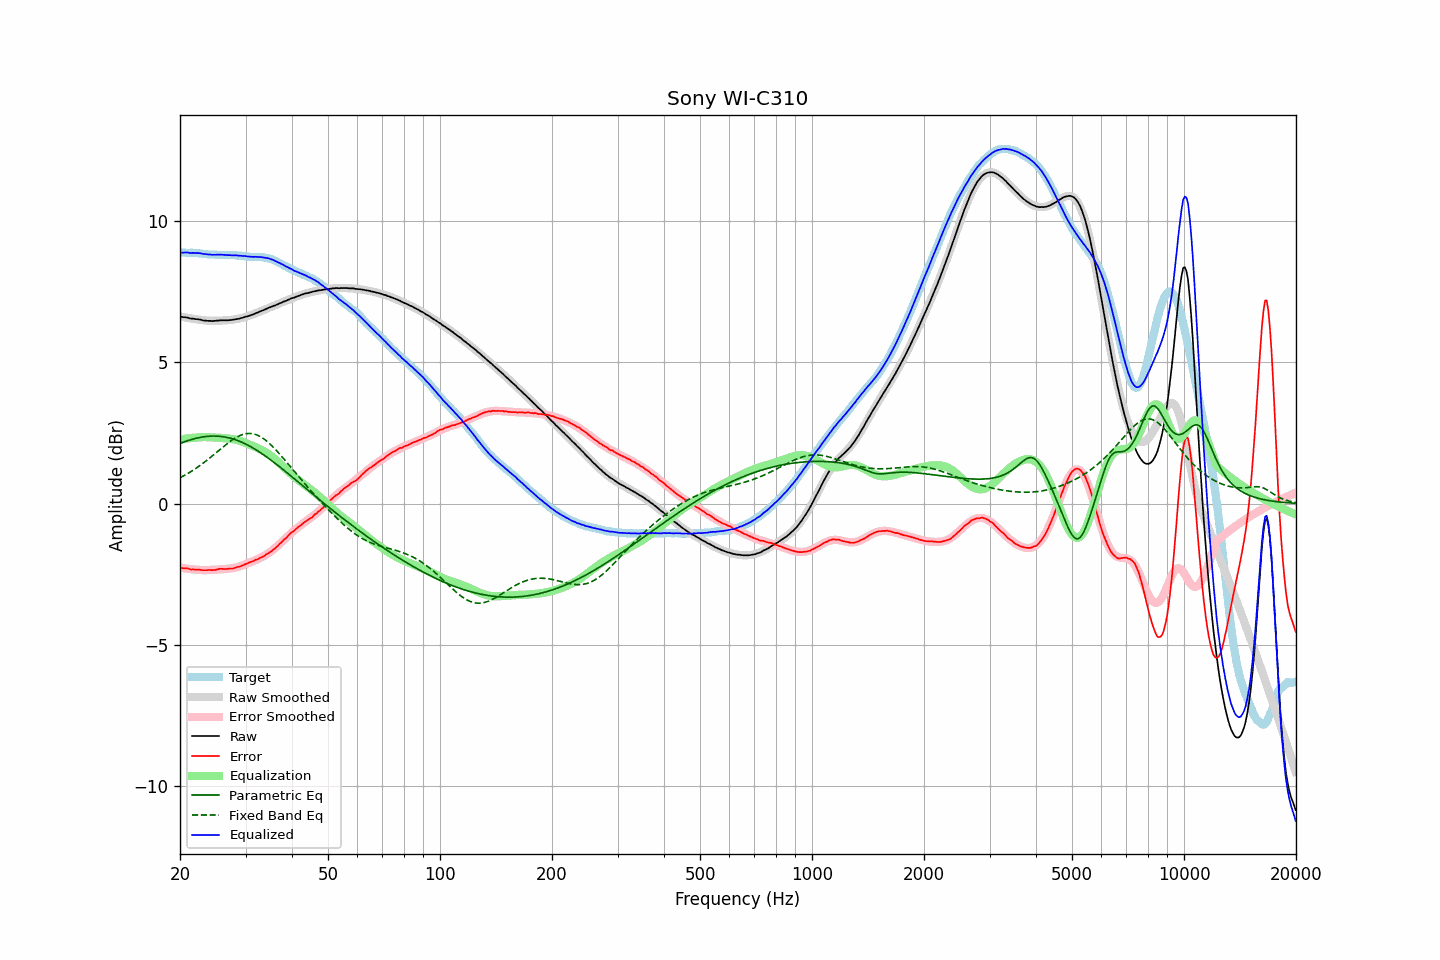

Data behind this chart, as committed beside it:
frequency, raw, error, smoothed, error_smoothed, equalization, parametric_eq, fixed_band_eq, equalized_raw, equalized_smoothed, target
20.00, 6.61, -2.27, 6.62, -2.26, 2.26, 2.13, 0.91, 8.87, 8.88, 8.88
20.20, 6.60, -2.28, 6.61, -2.27, 2.27, 2.15, 0.94, 8.87, 8.88, 8.88
20.40, 6.59, -2.29, 6.60, -2.28, 2.28, 2.17, 0.97, 8.87, 8.88, 8.88
20.61, 6.59, -2.29, 6.59, -2.29, 2.29, 2.19, 1.00, 8.88, 8.88, 8.88
20.81, 6.58, -2.29, 6.58, -2.30, 2.30, 2.21, 1.04, 8.88, 8.87, 8.87
21.02, 6.57, -2.30, 6.57, -2.31, 2.31, 2.23, 1.07, 8.88, 8.87, 8.87
21.23, 6.55, -2.32, 6.56, -2.31, 2.31, 2.25, 1.10, 8.87, 8.87, 8.87
21.44, 6.54, -2.34, 6.55, -2.32, 2.32, 2.26, 1.14, 8.86, 8.87, 8.88
21.66, 6.54, -2.33, 6.54, -2.33, 2.33, 2.28, 1.18, 8.87, 8.86, 8.87
21.87, 6.53, -2.34, 6.53, -2.33, 2.33, 2.30, 1.21, 8.86, 8.86, 8.87
22.09, 6.52, -2.34, 6.52, -2.34, 2.34, 2.31, 1.25, 8.86, 8.86, 8.86
22.31, 6.52, -2.34, 6.51, -2.34, 2.34, 2.32, 1.29, 8.86, 8.85, 8.86
22.54, 6.51, -2.34, 6.50, -2.35, 2.35, 2.34, 1.33, 8.86, 8.85, 8.85
22.76, 6.50, -2.35, 6.50, -2.35, 2.35, 2.35, 1.37, 8.85, 8.84, 8.85
22.99, 6.48, -2.36, 6.49, -2.35, 2.35, 2.36, 1.41, 8.84, 8.84, 8.84
23.22, 6.47, -2.36, 6.48, -2.35, 2.35, 2.36, 1.46, 8.83, 8.83, 8.83
23.45, 6.47, -2.36, 6.48, -2.35, 2.35, 2.37, 1.50, 8.83, 8.83, 8.83
23.69, 6.46, -2.36, 6.47, -2.35, 2.35, 2.38, 1.55, 8.81, 8.82, 8.82
23.92, 6.46, -2.35, 6.47, -2.35, 2.35, 2.38, 1.59, 8.81, 8.82, 8.81
24.16, 6.46, -2.35, 6.47, -2.35, 2.35, 2.39, 1.64, 8.81, 8.81, 8.81
24.40, 6.45, -2.36, 6.46, -2.34, 2.34, 2.39, 1.68, 8.80, 8.81, 8.81
24.65, 6.46, -2.35, 6.46, -2.34, 2.34, 2.39, 1.73, 8.80, 8.80, 8.81
24.89, 6.46, -2.35, 6.46, -2.34, 2.34, 2.39, 1.78, 8.80, 8.80, 8.81
25.14, 6.47, -2.33, 6.47, -2.33, 2.33, 2.39, 1.83, 8.81, 8.80, 8.80
25.39, 6.47, -2.32, 6.47, -2.33, 2.33, 2.38, 1.87, 8.80, 8.80, 8.79
25.65, 6.48, -2.31, 6.47, -2.33, 2.33, 2.38, 1.92, 8.81, 8.80, 8.79
25.91, 6.48, -2.31, 6.47, -2.32, 2.32, 2.37, 1.97, 8.80, 8.80, 8.79
26.16, 6.48, -2.32, 6.48, -2.32, 2.32, 2.36, 2.02, 8.80, 8.79, 8.80
26.43, 6.48, -2.32, 6.48, -2.31, 2.31, 2.36, 2.06, 8.80, 8.79, 8.80
26.69, 6.48, -2.32, 6.48, -2.31, 2.31, 2.34, 2.11, 8.79, 8.79, 8.80
26.96, 6.48, -2.31, 6.49, -2.30, 2.30, 2.33, 2.15, 8.79, 8.79, 8.79
27.23, 6.49, -2.30, 6.49, -2.30, 2.30, 2.32, 2.19, 8.79, 8.79, 8.79
27.50, 6.49, -2.30, 6.50, -2.29, 2.29, 2.30, 2.23, 8.78, 8.79, 8.79
27.77, 6.50, -2.30, 6.51, -2.28, 2.28, 2.29, 2.27, 8.78, 8.79, 8.80
28.05, 6.51, -2.28, 6.51, -2.27, 2.27, 2.27, 2.31, 8.78, 8.78, 8.79
28.33, 6.52, -2.26, 6.52, -2.26, 2.26, 2.25, 2.34, 8.78, 8.78, 8.78
28.62, 6.53, -2.24, 6.53, -2.24, 2.24, 2.23, 2.37, 8.77, 8.78, 8.77
28.90, 6.54, -2.24, 6.55, -2.22, 2.22, 2.21, 2.40, 8.77, 8.77, 8.78
29.19, 6.56, -2.21, 6.56, -2.20, 2.20, 2.18, 2.42, 8.77, 8.76, 8.77
29.48, 6.57, -2.19, 6.57, -2.18, 2.18, 2.16, 2.44, 8.76, 8.76, 8.76
29.78, 6.59, -2.16, 6.59, -2.16, 2.16, 2.13, 2.46, 8.76, 8.75, 8.75
30.08, 6.61, -2.14, 6.61, -2.14, 2.14, 2.10, 2.47, 8.75, 8.75, 8.75
30.38, 6.62, -2.12, 6.63, -2.12, 2.12, 2.07, 2.48, 8.74, 8.74, 8.74
30.68, 6.64, -2.09, 6.65, -2.09, 2.09, 2.04, 2.48, 8.74, 8.74, 8.73
30.99, 6.66, -2.07, 6.66, -2.07, 2.07, 2.01, 2.48, 8.73, 8.74, 8.73
31.30, 6.68, -2.05, 6.69, -2.05, 2.05, 1.98, 2.47, 8.73, 8.73, 8.73
31.61, 6.70, -2.03, 6.71, -2.02, 2.02, 1.95, 2.46, 8.73, 8.73, 8.73
31.93, 6.73, -1.99, 6.73, -2.00, 2.00, 1.91, 2.44, 8.73, 8.73, 8.72
32.24, 6.75, -1.98, 6.75, -1.97, 1.97, 1.88, 2.42, 8.72, 8.72, 8.73
32.57, 6.77, -1.95, 6.78, -1.95, 1.95, 1.84, 2.40, 8.72, 8.72, 8.72
32.89, 6.80, -1.92, 6.80, -1.92, 1.92, 1.80, 2.37, 8.72, 8.72, 8.72
33.22, 6.82, -1.90, 6.82, -1.89, 1.89, 1.77, 2.33, 8.71, 8.71, 8.72
33.55, 6.84, -1.87, 6.85, -1.86, 1.86, 1.73, 2.30, 8.70, 8.70, 8.71
33.89, 6.87, -1.83, 6.87, -1.83, 1.83, 1.69, 2.25, 8.70, 8.70, 8.70
34.23, 6.89, -1.79, 6.89, -1.79, 1.79, 1.65, 2.21, 8.69, 8.69, 8.68
34.57, 6.92, -1.76, 6.92, -1.75, 1.75, 1.61, 2.16, 8.68, 8.67, 8.68
34.92, 6.94, -1.72, 6.94, -1.71, 1.71, 1.56, 2.11, 8.66, 8.65, 8.66
35.27, 6.96, -1.69, 6.96, -1.67, 1.67, 1.52, 2.06, 8.63, 8.64, 8.65
35.62, 6.99, -1.63, 6.99, -1.63, 1.63, 1.48, 2.00, 8.62, 8.62, 8.62
35.97, 7.00, -1.60, 7.01, -1.58, 1.58, 1.43, 1.94, 8.58, 8.59, 8.60
... 635 more rows
